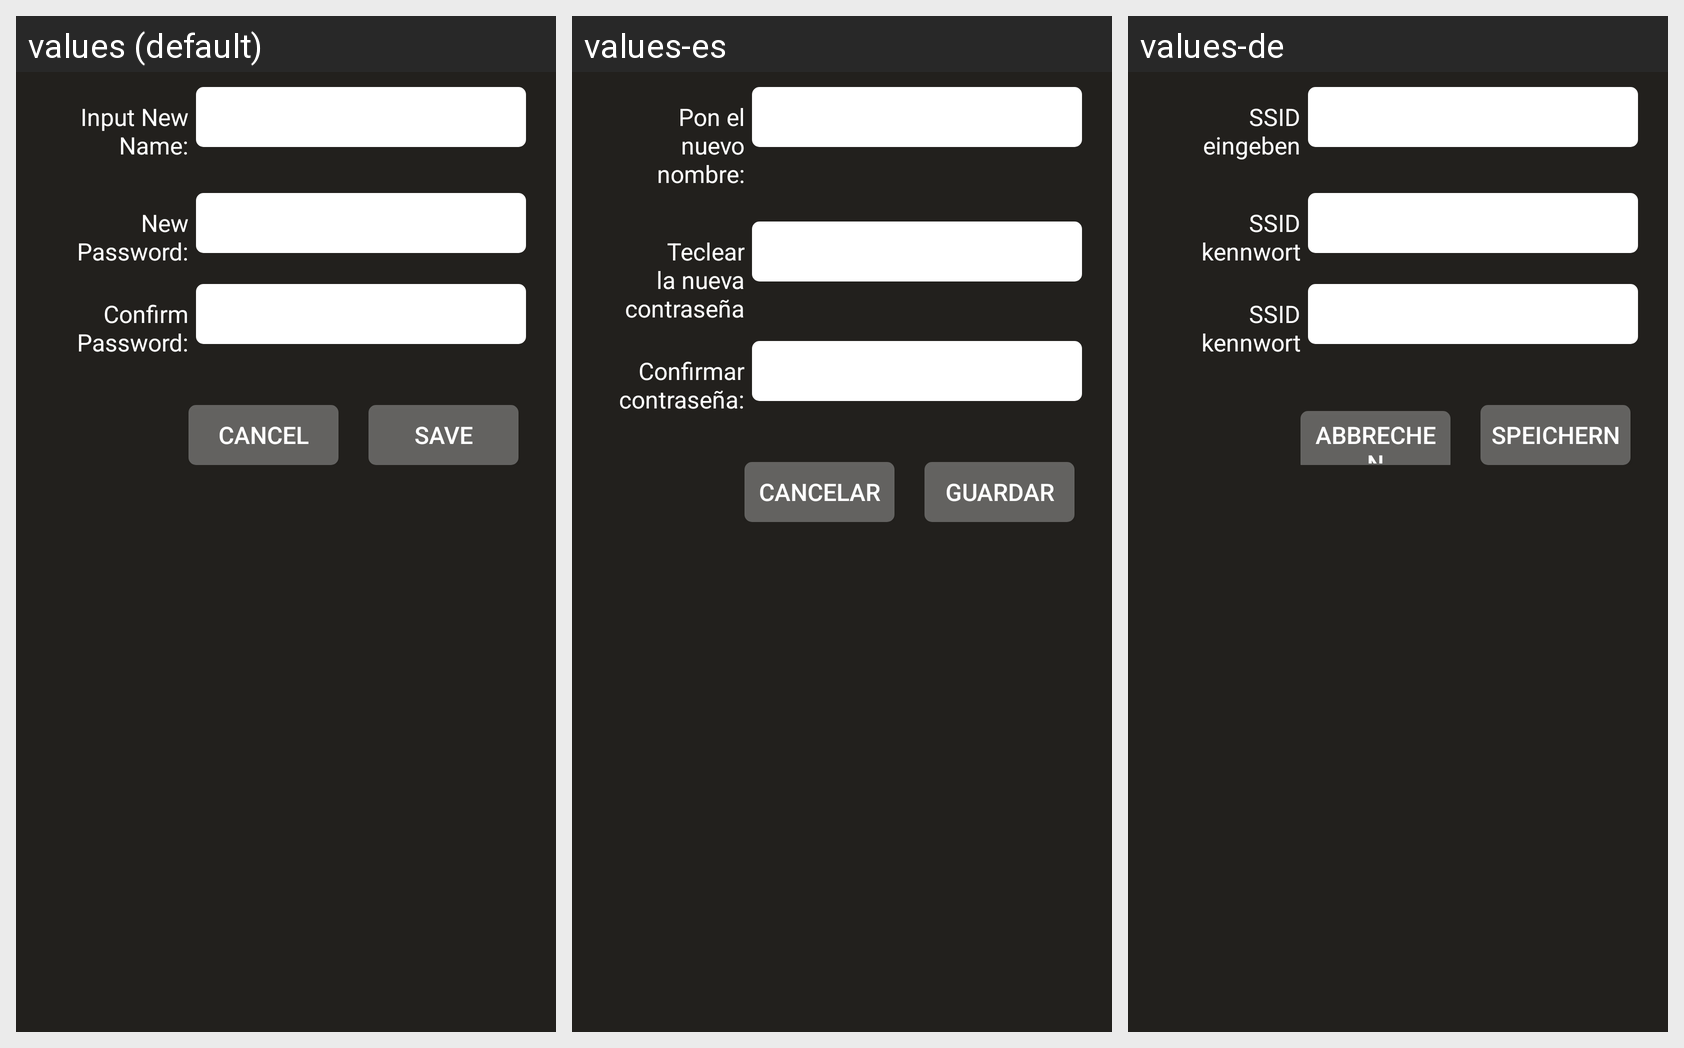

Locale-by-locale string values for the Android screen shown in this grid:
Android screen res/layout/activity_aeecamera_wificonfig.xml rendered under 3 locales, left to right: values (default), values-es, values-de. Device: Nexus 5 (rendered at 1080×1920; each locale shown at half size, 540×960, under a caption strip naming it); theme AppTheme.
Other locales in the repository, not shown: values-en, values-it, values-zh.
Strings drawn on this screen, with the default value and each locale's value (text and hints the layout hard-codes, and strings that could not be matched under every locale, appear in the picture but are not listed):

new_ssid
  values: Input New Name:
  values-es: Pon el nuevo nombre:
  values-de: SSID eingeben

new_password_a
  values: New Password:
  values-es: Teclear la nueva contraseña
  values-de: SSID kennwort

confirm_password
  values: Confirm Password:
  values-es: Confirmar contraseña:
  values-de: SSID kennwort

cancel
  values: Cancel
  values-es: Cancelar
  values-de: Abbrechen

save
  values: Save
  values-es: Guardar
  values-de: Speichern
